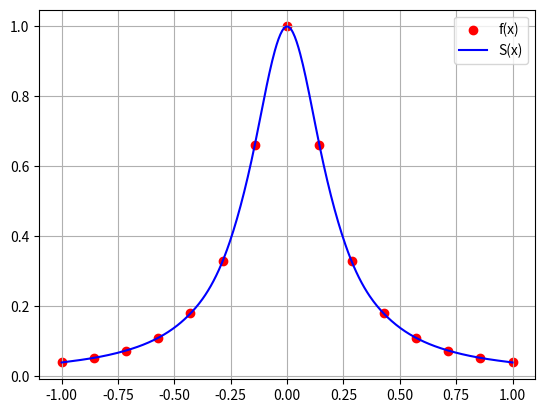

Generate this figure with matplotlib:
import numpy as np
from scipy import linalg
import matplotlib.pyplot as plt

def cubic_splineN(xc,fc):
    
    xd = np.array(xc)
    fd = np.array(fc)
    n = len(xd)
    
    ### Declaracao matriz A e vetor b
    Ac = np.zeros([n,n])
    bc = np.zeros([n,1])
    
    ### Primeiro e ultimo elemento da diagonal
    Ac[0,0]= 1.0
    Ac[-1,-1] = 1.0
    
    ###
    
    for i in range(1,n-1):
        
     Ac[i,i-1] = xd[i]-xd[i-1]
     Ac[i,i+1] = xd[i+1]-xd[i]
     ### elementos diagonal
     Ac[i,i] = 2.0*((xd[i]-xd[i-1])+(xd[i+1]-xd[i]))
     ## Vetor b
     bc[i] = 3.0*(((fd[i+1]-fd[i])/(xd[i+1]-xd[i]))-((fd[i]-fd[i-1])/(xd[i]-xd[i-1])))

    print(' Ac = ', Ac)
    
    print('bc = ', bc)
    
    ### Precisamos resolver Ac=b
    cf = np.linalg.solve(Ac,bc)

    af = np.array(fd)
    
    bf = np.zeros([n-1,1])
    df = np.zeros([n-1,1])
    
    for i in range(0,n-1):
        df[i]=(cf[i+1]-cf[i])/(3.0*(xd[i+1]-xd[i]))
        bf[i]=((fd[i+1]-fd[i])/(xd[i+1]-xd[i])) - (((xd[i+1]-xd[i])/3.0)*(2.0*cf[i]+cf[i+1]))
        
    return af,bf,cf,df

def funcinter(ac,bc,cc,dc,xc,xp):
    
    xd = np.array(xc)
    n = len(xd)
    h = [0.0]*(n-1)
    for i in range(0, n-1, 1):
        h[i] = xd[i+1]-xd[i]
        
    ind = 0
    
    ### Obtendo indice da spline que sera usada
    for j in range(0,n-1,1):
        if ((xc[j] <= xp) and (xp <= xc[j+1])):
            ind = int(j)
    
    ### Calculo do valor de S(x)
    spl = ac[ind]+(bc[0][ind]*(xp-xc[ind]))+(cc[0][ind]*pow(xp-xc[ind],2))+(dc[0][ind]*pow(xp-xc[ind],3))
    
    return spl


#### Pontos
x = np.linspace(-1.0,1.0,15)
f = 1.0/(1.0 + 25.0*(x**2))

print('x = ', x)
print('f = ', f)


#### Obtencao dos coefientes dos Splines
a, b, c, d = cubic_splineN(x,f)

bff = np.reshape(b,(1,14))
cff = np.reshape(c,(1,15))
dff = np.reshape(d,(1,14))


print(' a= ', a)
print(' b= ', bff)
print(' c= ', cff)
print(' d = ', dff)

### Intervalo entre pontos dados
xmsh = np.linspace(-1.0,1.0, 500)
funcpl = []

for i in range(0,len(xmsh)):
    funcpl.append(funcinter(a, bff, cff, dff, x, xmsh[i]))
    
plt.scatter(x,f, color='red', label='f(x)')
plt.plot(xmsh, funcpl, color='blue', label= 'S(x)')
plt.grid()
plt.legend()
plt.show()




